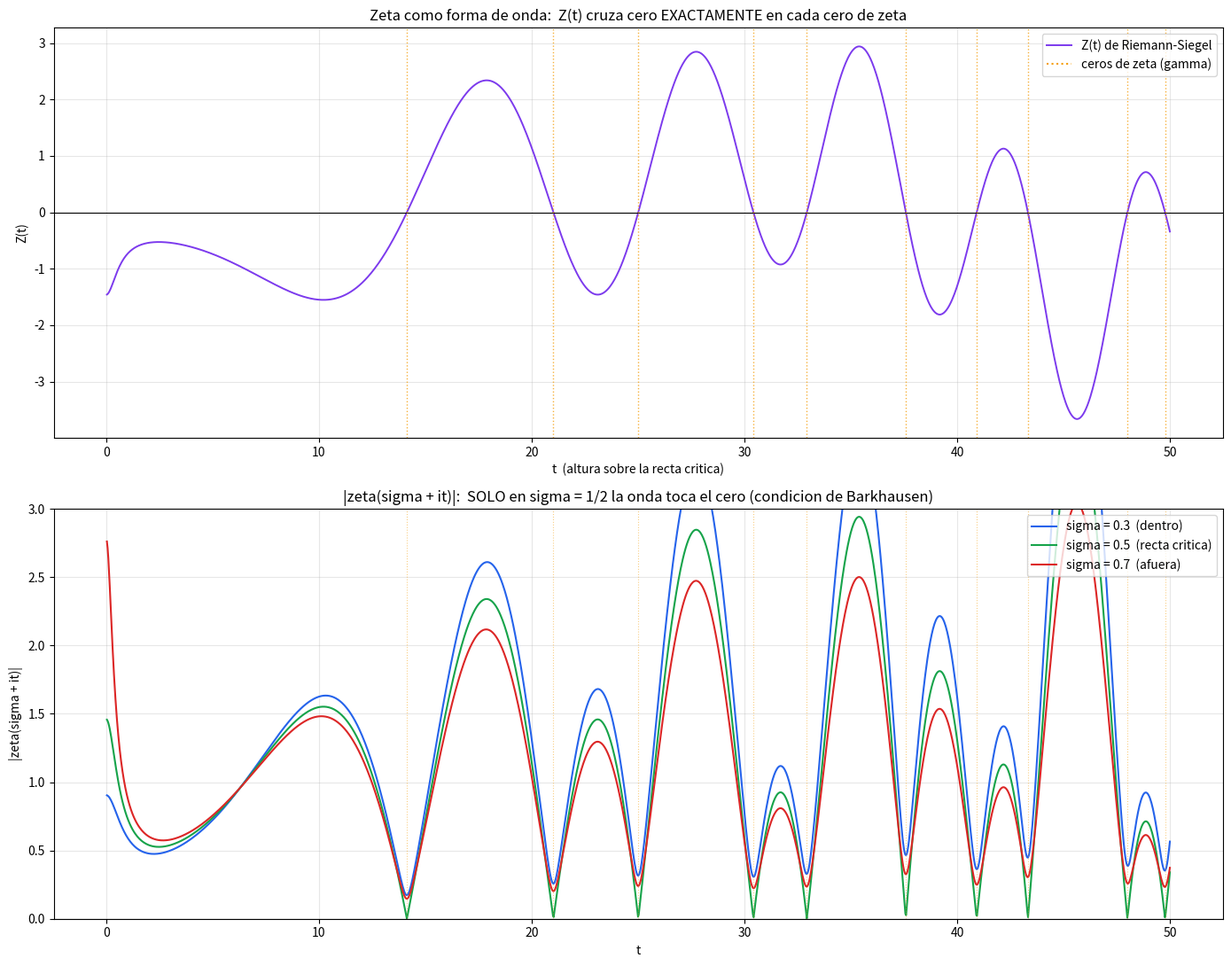

Recreate this plot in Python.
"""
Zeta como forma de onda de oscilador (lectura Barkhausen).

Panel A: la funcion Z(t) de Riemann-Siegel.
    Es REAL sobre la recta critica y |Z(t)| = |zeta(1/2 + it)|.
    Es, literalmente, la FORMA DE ONDA del oscilador: cruza cero exactamente
    en cada cero de zeta (gamma = 14.13, 21.02, 25.01, ...). Los picos entre
    ceros son el "patron de maxima" que se busca.

Panel B: |zeta(sigma + it)| para sigma = 0.3, 0.5, 0.7.
    SOLO en sigma = 1/2 la curva TOCA el cero (resonancia perfecta).
    Fuera de la recta, |zeta| nunca baja a cero -> no hay oscilacion marginal.
    Esa es la condicion de Barkhausen: el modulo se anula solo en el filo 1/2.
"""
import mpmath as mp
import matplotlib.pyplot as plt

mp.mp.dps = 25  # precision

T_MAX = 50.0
N = 1500
ts = [T_MAX * k / N for k in range(1, N + 1)]

# --- Panel A: Z(t) de Riemann-Siegel (forma de onda real) ---
Z = [float(mp.siegelz(t)) for t in ts]

# primeros ceros no triviales conocidos (parte imaginaria gamma)
gammas = [14.134725, 21.022040, 25.010858, 30.424876, 32.935062,
          37.586178, 40.918719, 43.327073, 48.005151, 49.773832]

# --- Panel B: |zeta(sigma + it)| para tres lineas verticales ---
sigmas = [(0.3, "#2563eb", "sigma = 0.3  (dentro)"),
          (0.5, "#16a34a", "sigma = 0.5  (recta critica)"),
          (0.7, "#dc2626", "sigma = 0.7  (afuera)")]
abs_zeta = {}
for sig, _, _ in sigmas:
    abs_zeta[sig] = [float(abs(mp.zeta(mp.mpc(sig, t)))) for t in ts]

# --- Figura ---
fig, (axA, axB) = plt.subplots(2, 1, figsize=(14, 11))

# Panel A
axA.plot(ts, Z, color="#7c3aed", linewidth=1.4, label="Z(t) de Riemann-Siegel")
axA.axhline(0, color="black", linewidth=0.8)
for g in gammas:
    if g <= T_MAX:
        axA.axvline(g, color="#f59e0b", linewidth=1.0, linestyle=":", alpha=0.8)
axA.plot([], [], color="#f59e0b", linestyle=":", label="ceros de zeta (gamma)")
axA.set_title("Zeta como forma de onda:  Z(t) cruza cero EXACTAMENTE en cada cero de zeta")
axA.set_xlabel("t  (altura sobre la recta critica)")
axA.set_ylabel("Z(t)")
axA.grid(True, alpha=0.3)
axA.legend(loc="upper right")

# Panel B
for sig, color, etiqueta in sigmas:
    axB.plot(ts, abs_zeta[sig], color=color, linewidth=1.5, label=etiqueta)
for g in gammas:
    if g <= T_MAX:
        axB.axvline(g, color="#f59e0b", linewidth=0.8, linestyle=":", alpha=0.5)
axB.axhline(0, color="black", linewidth=0.8)
axB.set_title("|zeta(sigma + it)|:  SOLO en sigma = 1/2 la onda toca el cero (condicion de Barkhausen)")
axB.set_xlabel("t")
axB.set_ylabel("|zeta(sigma + it)|")
axB.set_ylim(0, 3)
axB.grid(True, alpha=0.3)
axB.legend(loc="upper right")

plt.tight_layout()
plt.savefig("zeta_barkhausen.png", dpi=130)

# reporte: minimos de |zeta| en cada sigma
print("Minimo de |zeta| en 0 < t <= 50:")
for sig, _, _ in sigmas:
    m = min(abs_zeta[sig])
    print(f"  sigma={sig}:  min |zeta| = {m:.4f}")
